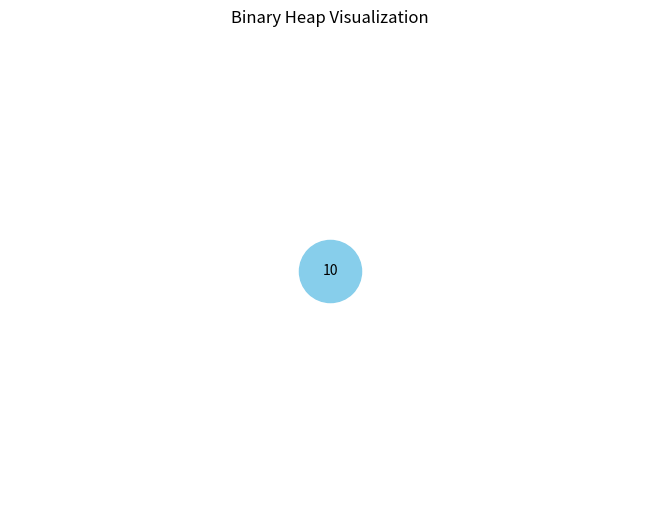
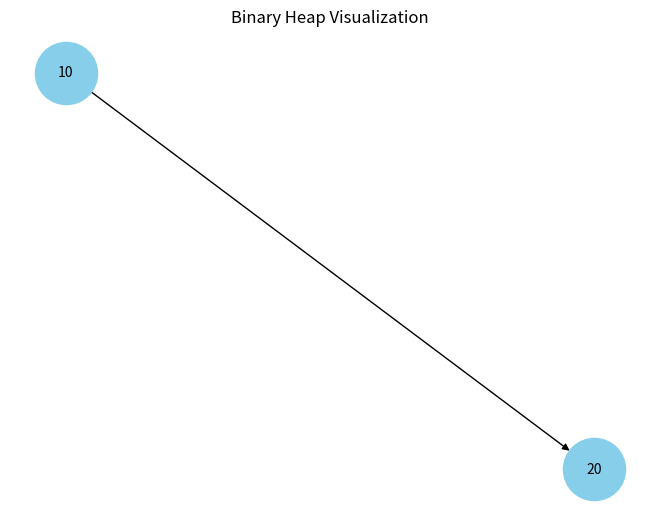
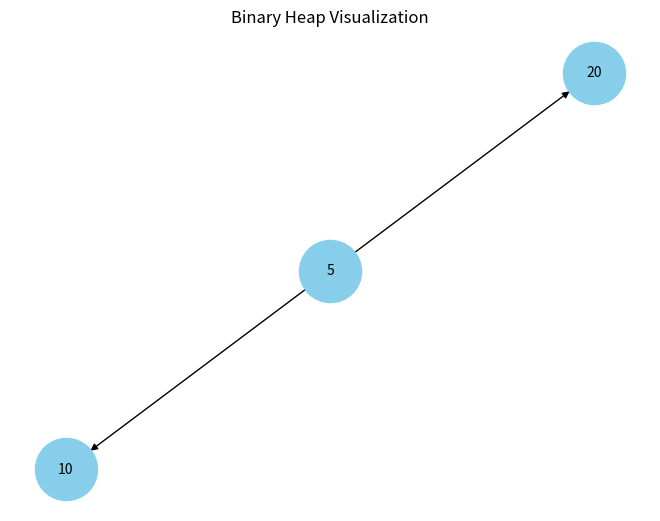
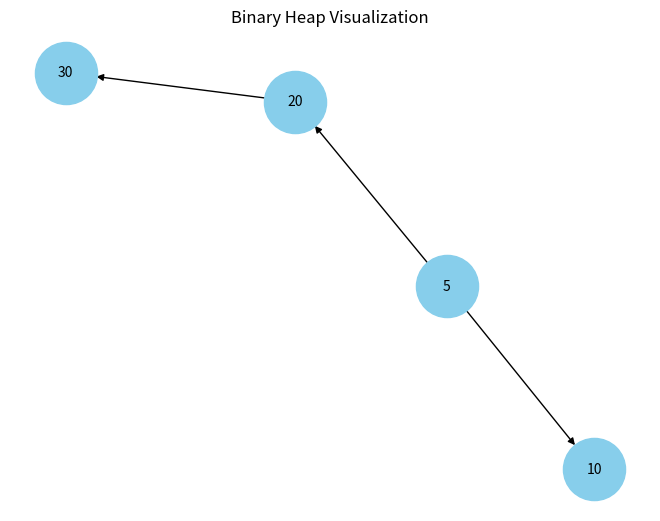
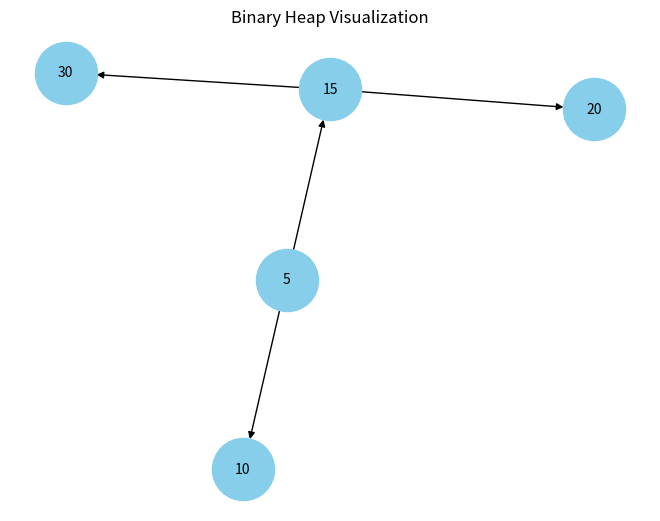
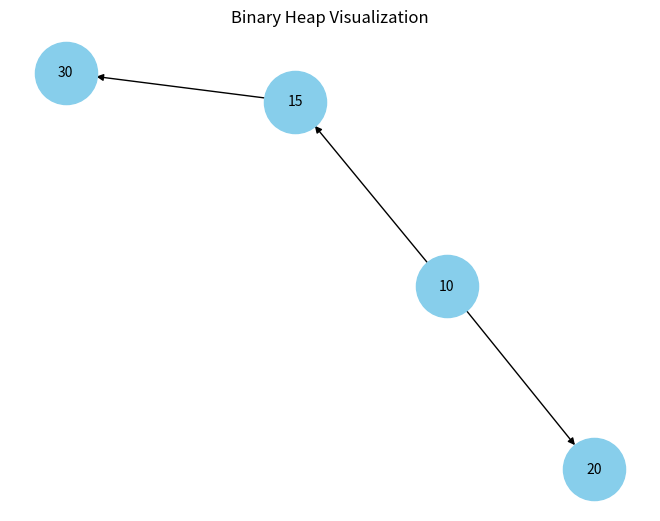

These charts were generated, in order, by the following Python code:
import matplotlib.pyplot as plt
import networkx as nx

class MinHeap:
    def __init__(self):
        self.heap = []

    def visualize(self):
        G = nx.DiGraph()
        labels = {}
        for i in range(len(self.heap)):
            G.add_node(i, label=str(self.heap[i]))
            if 2 * i + 1 < len(self.heap):  # Left child index = 2*i + 1
                G.add_edge(i, 2 * i + 1)
            if 2 * i + 2 < len(self.heap):  # Right child index = 2*i + 2
                G.add_edge(i, 2 * i + 2)
            labels[i] = str(self.heap[i])
        pos = nx.spring_layout(G, seed=42)
        nx.draw(G, pos, with_labels=True, labels=labels,
                node_size=2000, node_color="skyblue", font_size=10)
        plt.title("Binary Heap Visualization")
        plt.show()

    def insert(self, value):
        self.heap.append(value)
        self._bubble_up(len(self.heap) - 1)
        self.visualize()

    def _bubble_up(self, index):
        while index > 0:
            parent_index = (index - 1) // 2
            if self.heap[parent_index] <= self.heap[index]:
                break
            self.heap[parent_index], self.heap[index] = self.heap[index], self.heap[parent_index]
            index = parent_index

    def extract_min(self):
        if len(self.heap) == 0:
            return None  # Return None if the heap is empty.
        min_value = self.heap[0]
        self.heap[0] = self.heap[-1]
        self.heap.pop()  # Remove the last element since it is now at the root.
        self._bubble_down(0)
        self.visualize()  # Visualize the heap structure after the extraction.
        return min_value  # Return the removed minimum value.

    def _bubble_down(self, index):
        left_child_index = 2 * index + 1  # Left child index in a binary heap.
        right_child_index = 2 * index + 2
        smallest = index  # Assume that the current node is the smallest.
        if left_child_index < len(self.heap) and self.heap[left_child_index] < self.heap[smallest]:
            smallest = left_child_index
        if right_child_index < len(self.heap) and self.heap[right_child_index] < self.heap[smallest]:
            smallest = right_child_index
        if smallest != index:
            self.heap[smallest], self.heap[index] = self.heap[index], self.heap[smallest]
            self._bubble_down(smallest)


heap = MinHeap()  # Create a new MinHeap object.
heap.insert(10)  # Insert 10 into the heap.
heap.insert(20)  # Insert 20 into the heap.
heap.insert(5)   # Insert 5 into the heap (this will become the root).
heap.insert(30)  # Insert 30 into the heap.
heap.insert(15)  # Insert 15 into the heap.
heap.extract_min()
